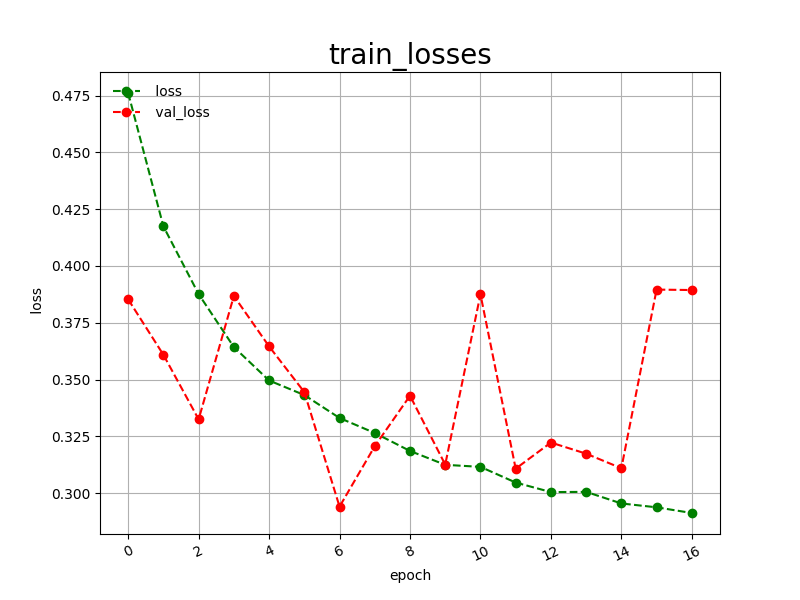

The file beside this chart, header and first rows:
epoch, loss, val_loss
0, 0.4761, 0.3853
1, 0.4174, 0.3609
2, 0.3876, 0.3325
3, 0.3643, 0.3868
4, 0.3496, 0.3646
5, 0.3432, 0.3445
6, 0.3331, 0.2941
7, 0.3265, 0.3207
8, 0.3186, 0.3429
9, 0.3125, 0.3126
10, 0.3116, 0.3875
11, 0.3047, 0.3108
12, 0.3005, 0.3223
13, 0.3006, 0.3174
14, 0.2955, 0.3110
15, 0.2938, 0.3896
16, 0.2913, 0.3894
